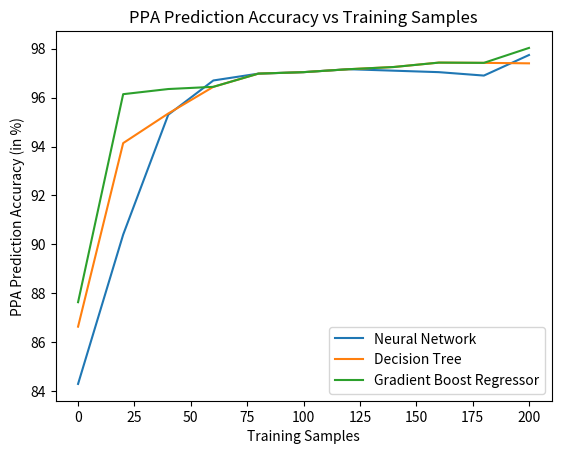

Write the Python code that produced this figure.
import matplotlib.pyplot as plt
 
# line 1 points
# x1 = [0,100,200,300,400]
# y1 = [80.4,86.3,91.4,95.7,97.4]
# # plotting the line 1 points
# plt.plot(x1, y1, label = "Training samples : 20")
 
# line 2 points
x2 = [0,20,40,60,80,100,120,140,160,180,200]
y2 = [84.3, 90.4,95.3,96.7,96.98,97.04,97.16,97.10,97.04,96.9,97.74]
# plotting the line 2 points
plt.plot(x2, y2, label = "Neural Network")

x1 = [0,20,40,60,80,100,120,140,160,180,200]
y1 = [86.64, 94.14,95.35,96.44,96.98,97.04,97.16,97.25,97.43,97.42,97.40]
# plotting the line 2 points
plt.plot(x1, y1, label = "Decision Tree")


x3 = [0,20,40,60,80,100,120,140,160,180,200]
y3 = [87.64, 96.14,96.35,96.44,96.98,97.04,97.16,97.25,97.43,97.42,98.03]
# plotting the line 2 points
plt.plot(x3, y3, label = "Gradient Boost Regressor")
# # line 1 points
# x3 = [0,100,200,300,400]
# y3 = [95.7, 96.2, 96.7, 97.1, 97.4]
# # plotting the line 1 points
# plt.plot(x3, y3, label = "Training samples : 100")
 

plt.xlabel('Training Samples')
# naming the y axis
plt.ylabel('PPA Prediction Accuracy (in %)')
# giving a title to my graph
plt.title('PPA Prediction Accuracy vs Training Samples')
 
# show a legend on the plot
plt.legend()
 
# function to show the plot
plt.show()